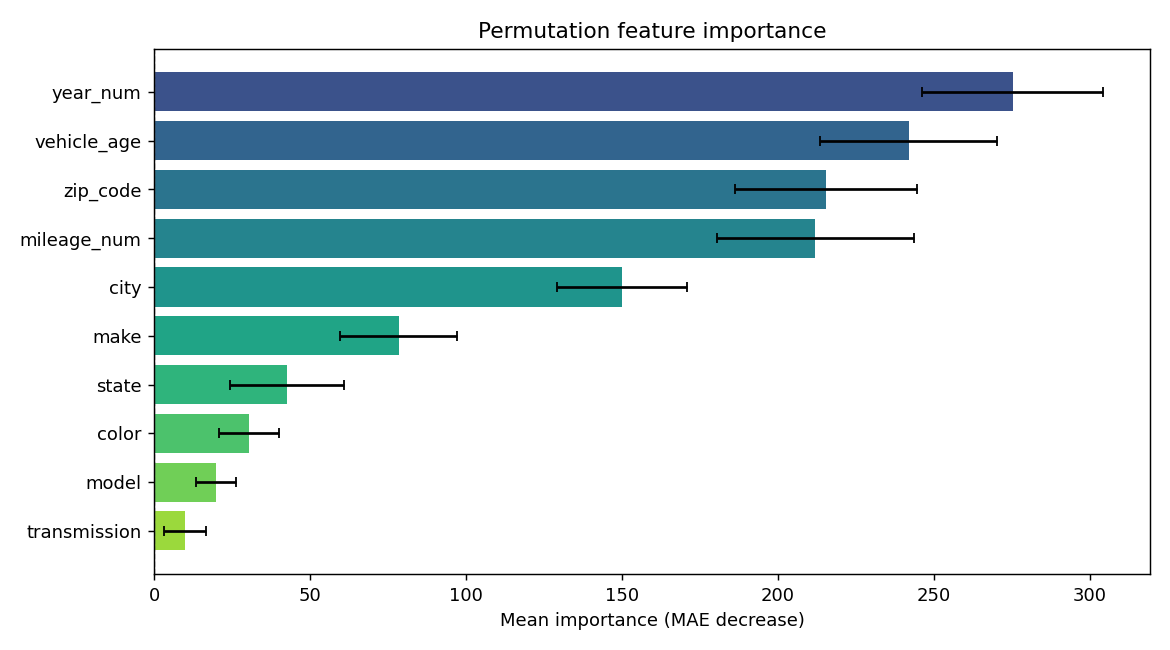

The file beside this chart, header and first rows:
feature, importance, std
year_num, 275.3, 28.99
vehicle_age, 241.9, 28.31
zip_code, 215.4, 29.19
mileage_num, 212.1, 31.5
city, 150, 20.84
make, 78.48, 18.79
state, 42.7, 18.31
color, 30.36, 9.603
model, 20.03, 6.415
transmission, 9.92, 6.7
